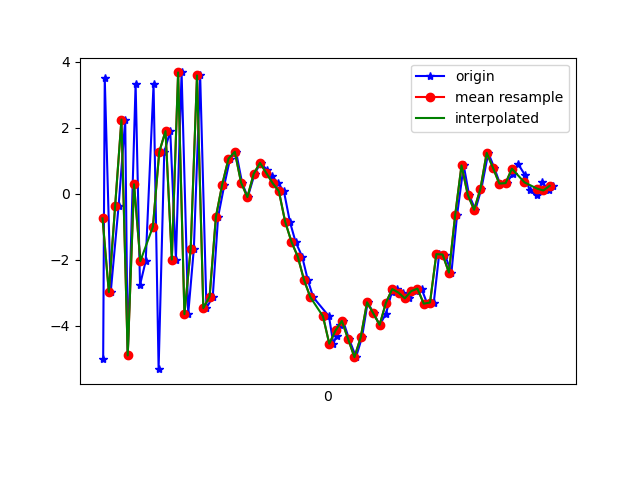

Data behind this chart, as committed beside it:
1617669600122, 365236747501980, -4.9951215, -1.1157751, 0.9871235
1617669600127, 365236766732750, 3.507, 0.6091, -3.39
1617669600146, 365236785963520, -2.98, -0.6036, 7.103
1617669600171, 365236805194290, -0.3661, -0.2881, -8.611
1617669600192, 365236824425060, 2.253, 0.2875, 8.797
1617669600200, 365236843655830, -4.901, -0.8717, -4.818
1617669600225, 365236862886600, 3.341, 0.7923, -0.9871
1617669600239, 365236882117370, -2.761, -0.4417, 7.15
1617669600257, 365236901348140, -2.042, -0.1539, -8.745
1617669600282, 365236920578910, 3.324, 0.7665, 6.202
1617669600298, 365236939809680, -5.316, -0.8158, 0.5492
1617669600316, 365236959040450, 1.267, 0.5378, -6.914
1617669600335, 365236978271220, 1.904, 0.6683, 8.771
1617669600353, 365236997501990, -1.992, -0.01409, -8.577
1617669600371, 365237016732760, 3.682, 1.223, 4.48
1617669600392, 365237035963530, -3.648, -0.9746, 4.749
1617669600410, 365237055194300, -1.658, 0.1549, -8.183
1617669600430, 365237074425070, 3.591, 1.041, 5.254
1617669600450, 365237093655840, -3.466, -0.3272, 5.355
1617669600470, 365237112886610, -3.114, -0.2707, -3.777
1617669600487, 365237132117380, -0.6979, 0.2131, 1.188
1617669600507, 365237151348150, 0.281, 0.2318, 1.796
1617669600525, 365237170578920, 1.067, 0.2673, 1.863
1617669600544, 365237189809690, 1.276, 0.1803, 3.21
1617669600563, 365237209040460, 0.3397, 0.1951, 4.089
1617669600581, 365237228271230, -0.09923, -0.08878, 4.623
1617669600603, 365237247502000, 0.6061, -0.3072, 5.367
1617669600622, 365237266732770, 0.941, -1.045, 6.282
1617669600643, 365237285963540, 0.715, -1.381, 7.066
1617669600657, 365237305194310, 0.5515, -1.417, 7.067
1617669600677, 365237324425080, 0.3263, -1.661, 6.431
1617669600696, 365237343655850, 0.07786, -1.843, 5.705
1617669600715, 365237362886620, -0.8484, -1.453, 5.172
1617669600733, 365237382117390, -1.455, -0.9901, 4.403
1617669600754, 365237401348160, -1.904, -1.393, 3.378
1617669600772, 365237420578930, -2.616, -2.049, 2.381
1617669600789, 365237439809700, -3.135, -1.473, 1.294
1617669600839, 365237459040470, -3.711, -0.8235, 0.3789
1617669600853, 365237478271240, -4.545, -1.166, -1.104
1617669600863, 365237497502010, -4.305, -1.07, -2.312
1617669600874, 365237516732780, -3.978, -0.8141, -3.062
1617669600884, 365237535963550, -3.855, -0.3317, -2.868
1617669600903, 365237555194320, -4.405, -0.2673, -3.121
1617669600925, 365237574425090, -4.953, -0.43, -3.96
1617669600944, 365237593655860, -4.348, 0.1511, -4.742
1617669600962, 365237612886630, -3.288, 0.7071, -4.744
1617669600981, 365237632117400, -3.626, 0.4686, -4.633
1617669601000, 365237651348170, -3.973, 0.458, -4.726
1617669601020, 365237670578940, -3.638, 0.9917, -5.188
1617669601039, 365237689809710, -2.964, 1.289, -5.32
1617669601056, 365237709040480, -2.887, 1.307, -4.902
1617669601075, 365237728271250, -2.997, 1.215, -4.592
1617669601094, 365237747502020, -3.169, 0.8361, -4.054
1617669601115, 365237766732790, -2.952, 0.7945, -3.826
1617669601133, 365237785963560, -2.874, 0.7554, -3.472
1617669601151, 365237805194330, -3.33, 1.181, -3.109
1617669601172, 365237824425100, -3.295, -0.115, -2.763
1617669601189, 365237843655870, -1.828, -0.5743, -1.82
1617669601207, 365237862886640, -1.84, -0.5999, -0.4773
1617669601228, 365237882244623, -2.388, -0.7249, 0.2032
1617669601246, 365237901475393, -0.6359, -0.8639, 0.7201
... 16 more rows
